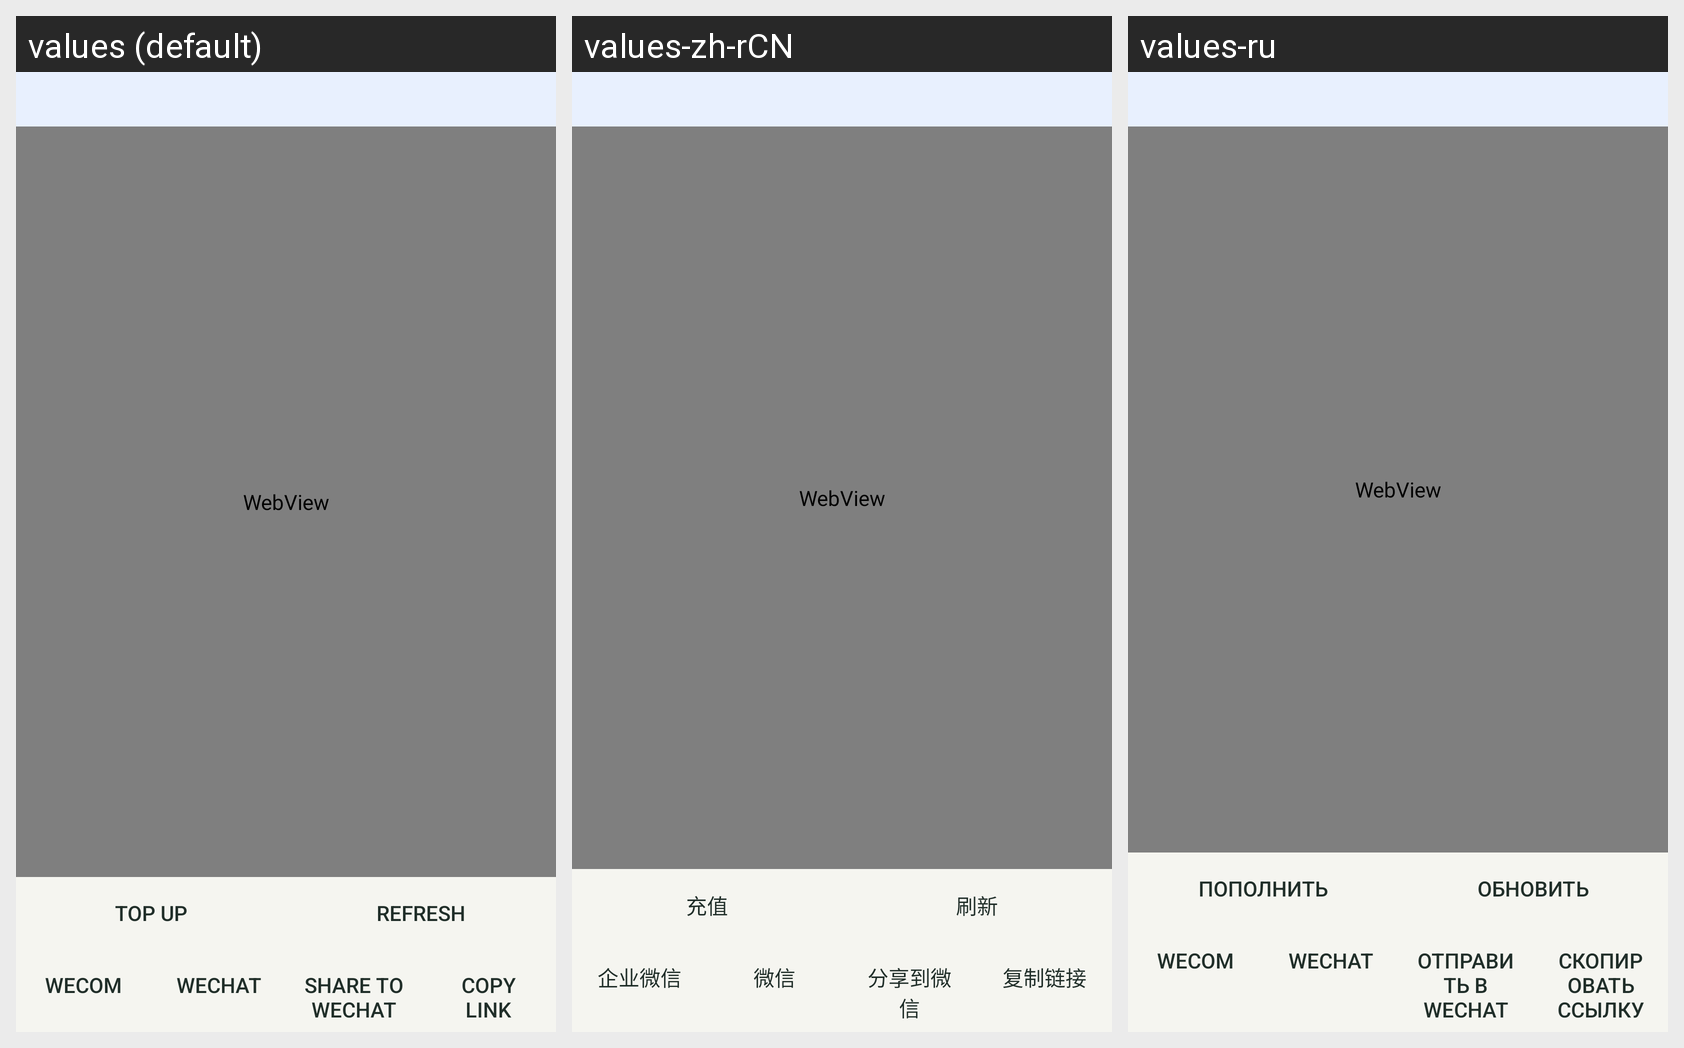

Strings drawn on this Android screen and how each of the app's shown locales translates them:
Android screen res/layout/activity_recharge.xml rendered under 3 locales, left to right: values (default), values-zh-rCN, values-ru. Device: Nexus 5 (rendered at 1080×1920; each locale shown at half size, 540×960, under a caption strip naming it); theme Theme.SustechMobile.
Strings drawn on this screen, with the default value and each locale's value (text and hints the layout hard-codes, and strings that could not be matched under every locale, appear in the picture but are not listed):

ecard_recharge
  values: Top up
  values-zh-rCN: 充值
  values-ru: Пополнить

ecard_refresh
  values: Refresh
  values-zh-rCN: 刷新
  values-ru: Обновить

ecard_direct_wework
  values: WeCom
  values-zh-rCN: 企业微信
  values-ru: WeCom

ecard_direct_wx
  values: WeChat
  values-zh-rCN: 微信
  values-ru: WeChat

ecard_share_wechat
  values: Share to WeChat
  values-zh-rCN: 分享到微信
  values-ru: Отправить в WeChat

ecard_copy_link
  values: Copy link
  values-zh-rCN: 复制链接
  values-ru: Скопировать ссылку
